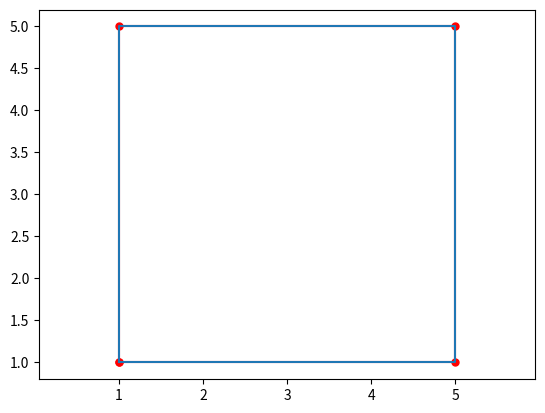

Python code for this plot:
import matplotlib.pyplot as plt 

x = [1,1,5,5,1]
y = [1,5,5,1,1]
plt.plot(x, y, color="r", marker="o", ms="5")
plt.plot(x,y)
plt.axis("equal")

plt.savefig("fig_5.png") 